Image classification data set "processed" (Yuvrajsinggh22/wheat-disease-detection on GitHub). Class labels (4): common rust, gray leaf spot, healthy, northern leaf blight.

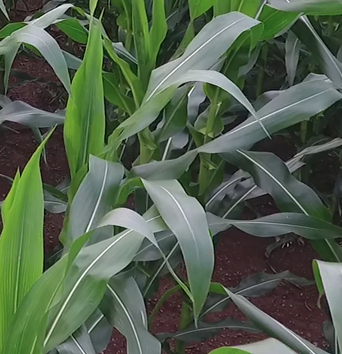
Label: healthy

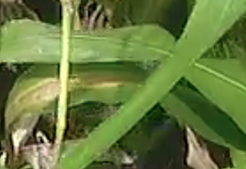
Label: northern leaf blight

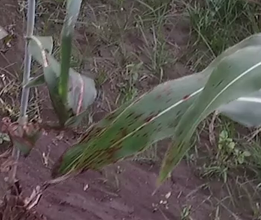
Label: common rust

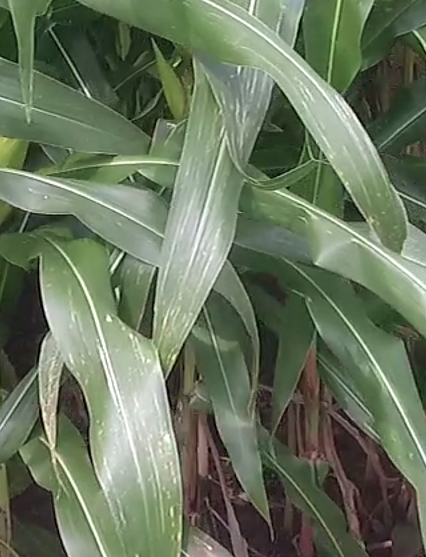
Label: gray leaf spot

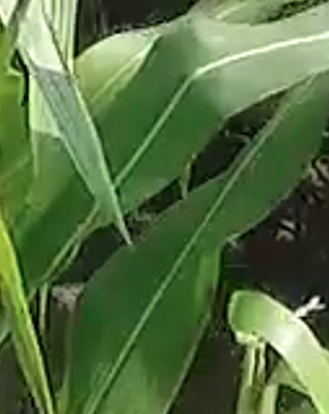
Label: healthy

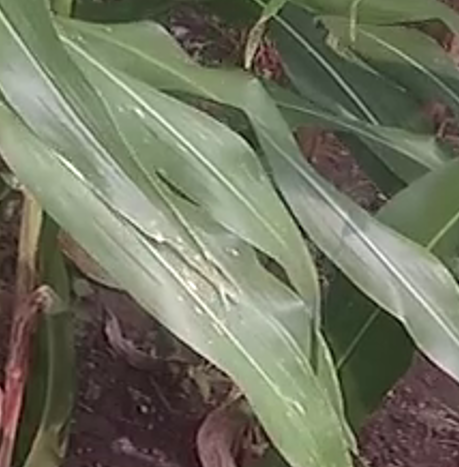
Label: gray leaf spot
